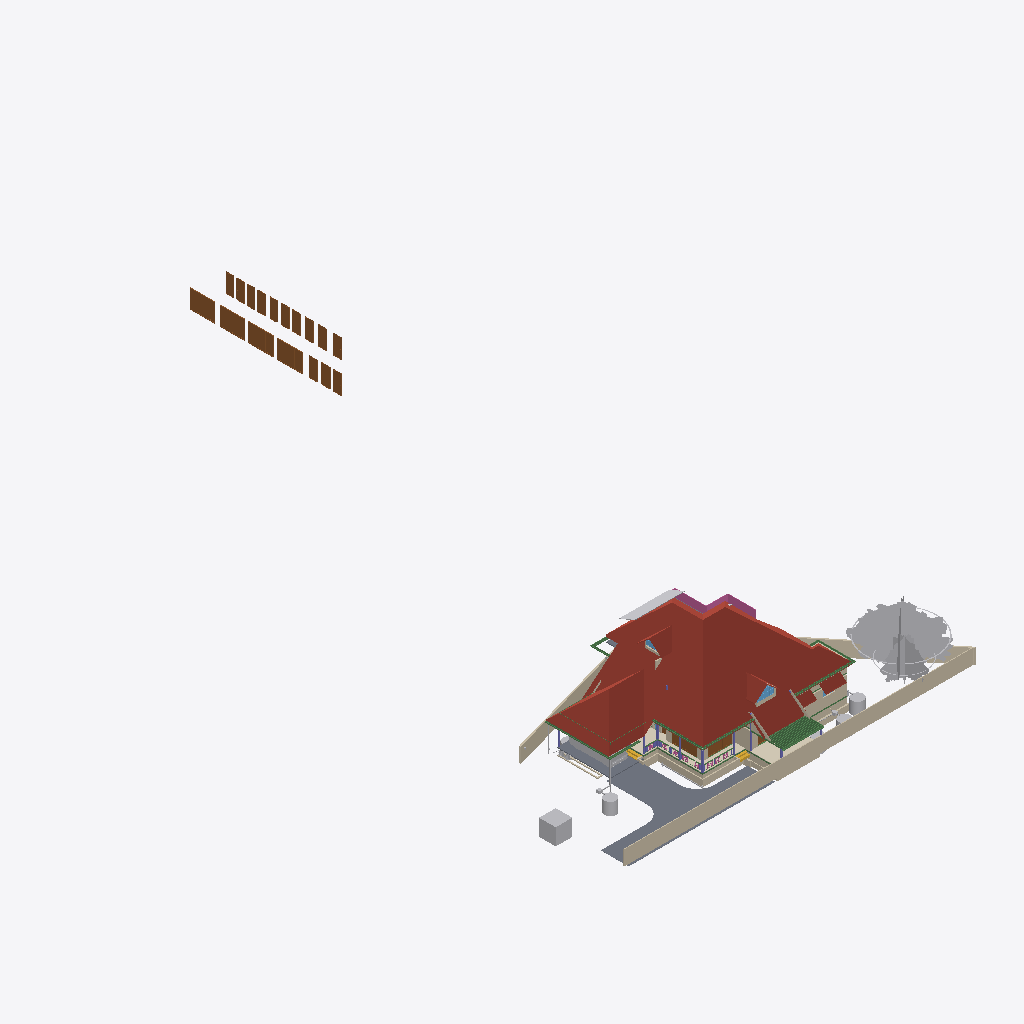
Isometric view of an IFC building model (IFC-SPF (STEP), schema IFC4X3, length unit metre), seen from the south-west, elements coloured by IFC class (only those large enough to see are counted): 34 walls (beige), 24 beams (green), 20 doors (brown), 18 other elements (light grey), 7 columns (violet), 6 roofs (red-brown), 3 slabs (grey), 2 coverings (cream), 2 windows (light blue), 2 stair flights (yellow), 1 railing (pink).
Extent 43.3 m × 70.7 m × 22.5 m (x, y, z). Storeys (13): 00 at 0.00 m; AC at 0.00 m; Plumbing at 0.00 m; Footing at 0.00 m; Verandah at 0.00 m; GFWall at 0.00 m; schedule at 0.00 m; GF at 0.45 m; Electrical at 1.20 m; GFLintel at 2.55 m; FF at 3.60 m; FFLintel at 5.80 m; SF at 6.45 m. Elements (1123): 265 IfcWall, 186 IfcBeam, 126 IfcColumn, 112 IfcPipeSegment, 48 IfcFurniture, 42 IfcSwitchingDevice, 39 IfcDoor, 31 IfcLamp, 28 IfcSlab, 24 IfcOutlet, 24 IfcWindow, 21 IfcRailing.

HEADER;
FILE_DESCRIPTION(('ViewDefinition[DesignTransferView]'),'2;1');
FILE_NAME('AnilIFC.ifc','2025-09-25T17:05:44+05:30',('Arunarchitect','arunmr801@gmail.com'),('',''),'IfcOpenShell 0.8.3-post1','Bonsai 0.8.3-post1','Nobody');
FILE_SCHEMA(('IFC4X3'));
ENDSEC;
DATA;
#1=IFCPROJECT('0$WNUybvfAYORhaB4XNFsz',$,'My Project',$,$,$,$,(#14,#26),#9);
#30=IFCSITE('3M0IN1zgbAER3qQbvbHEyN',$,'My Site',$,$,#21593,$,$,$,$,$,$,$,$);
#2446=IFCSITE('1Q_c7uVcTCngKTLSlSECoW',$,'Site',$,$,#21603,#2459,$,$,$,$,$,$,$);
#36=IFCBUILDING('1$IA7hdqP7iPKszbJPMQXv',$,'AnilBuilding',$,$,#21598,$,$,$,$,$,$);
#42=IFCBUILDINGSTOREY('2kIwN_l2HEff17hxWulS$t',$,'00',$,$,#21448,$,$,$,$);
#96=IFCBUILDINGSTOREY('1ytHU9NMr9xuhR6nOuParS',$,'GF',$,$,#259126,$,$,$,$);
#113=IFCBUILDINGSTOREY('02Wk4pOKz6S8OjqfsSxw3f',$,'FF',$,$,#212981,$,$,$,$);
#12120=IFCBUILDINGSTOREY('30jjxh13H5ZfRPWBSBUv3P',$,'GFLintel',$,$,#205699,$,$,$,$);
#63201=IFCBUILDINGSTOREY('29$z2S3$n8RvRPKj7iW$sZ',$,'SF',$,$,#63429,$,$,$,$);
#254164=IFCBUILDINGSTOREY('0hSkQ7R7j6iwbn$mabHG_z',$,'AC',$,$,#254180,$,$,$,$);
#254475=IFCBUILDINGSTOREY('17e8_SOoX1N969VhM7p27j',$,'Plumbing',$,$,#254491,$,$,$,$);
#276300=IFCBUILDINGSTOREY('2Qmj$XeZb8nw_ZcmXcYRB7',$,'FFLintel',$,$,#276326,$,$,$,$);
#292157=IFCBUILDINGSTOREY('1BrinBLvn9VPZ2DwTGsjMK',$,'Footing',$,$,#292173,$,$,$,$);
#293765=IFCBUILDINGSTOREY('3pVexKP5P8iukW5Nd8aFrc',$,'Verandah',$,$,#293781,$,$,$,$);
#297723=IFCBUILDINGSTOREY('2pr7wGpJ56cP6TafPwDVS2',$,'GFWall',$,$,#297739,$,$,$,$);
#310266=IFCBUILDINGSTOREY('1nR_hxgln2egxOZBXRaUnL',$,'schedule',$,$,#310282,$,$,$,$);
#316611=IFCBUILDINGSTOREY('2LRAlnEnr8vBpshAssS5bz',$,'Electrical',$,$,#318048,$,$,$,$);
#344587=IFCROOF('2lGNaZxsb6Zg3D5Edc6f0Q',$,'Roof Bottom',$,$,#344607,#344588,$,.GABLE_ROOF.);
#15105=IFCWALL('2$tbsWQJT3PftHdFdSZRzF',$,'Wall',$,$,#299408,#15116,$,$);
#102656=IFCSLAB('0PC2wOFKfA58MASSpvqWe1',$,'Slab',$,$,#260181,#102677,$,$);
#76381=IFCGEOGRAPHICELEMENT('2pfiLi3vv79x_8U6RE3CYp',$,'GeographicElement',$,$,#76413,#76449,$,$);
#74869=IFCGEOGRAPHICELEMENT('3qyTpdBrLCaxCPBVEhKmZp',$,'GeographicElement',$,$,#76320,#74901,$,$);
#14884=IFCWALL('0MuvIxI8bFFxmzWw1hEsL7',$,'Wall',$,$,#70633,#14890,$,$);
#245824=IFCEARTHWORKSCUT('3BB3EOeNDBbh3wKPIfxmm_',$,'test',$,$,#245839,#245834,$,.BASE_EXCAVATION.);
#14987=IFCWALL('3QvJTaeo13jR4q00Btfvpq',$,'Wall',$,$,#70690,#14998,$,$);
#277722=IFCCOVERING('2qKwhCDGX0KgYMPSj_J_bq',$,'Covering.001',$,$,#277771,#277738,$,$);
#97782=IFCSLAB('2H_RNqbb95NBqUBEz4KwU3',$,'Slab',$,$,#297238,#97803,$,$);
#604=IFCWALL('0vQHFjq6DDjRfeuf4$xxQH',$,'Wall',$,$,#297780,#615,$,$);
#72542=IFCRAILING('3bKjReW_fEWf_wKXOUQaxn',$,'Railing',$,'FRAMELESS_PANEL',#213066,#72548,$,.USERDEFINED.);
#349062=IFCDOOR('1d_L1XbOr2$RhBVbr3PGz$',$,'Door',$,$,#349396,#349247,'15',$,$,$,$,$);
#311697=IFCDOOR('3_Bfj7u_j3kQ2MuxMSBf7n',$,'Door',$,$,#316183,#349470,'15',$,$,$,$,$);
#311719=IFCDOOR('3NIientTrEwxZNK_5gv63$',$,'Door',$,$,#316198,#349499,'17',$,$,$,$,$);
#311501=IFCDOOR('3BVltHfG56uedHNHjWxg9Z',$,'Door',$,$,#316168,#349441,'16',$,$,$,$,$);
#277772=IFCCOVERING('3MYM6S3Jf0_O8wl3_PMk7D',$,'Covering.001',$,$,#277855,#277788,$,$);
#14820=IFCROOF('1EEDnyg619iApgvq3uLgim',$,'Roof',$,$,#290906,#14833,$,.GABLE_ROOF.);
#9759=IFCVEHICLE('1oADfEVWn0tPCUY0EM8eBG',$,'Vehicle',$,$,#44509,#9791,$,$);
#64968=IFCROOF('00wtA$4sbDYBbQXDkcAZ8_',$,'Roof',$,$,#339007,#64974,$,.GABLE_ROOF.);
#280437=IFCWASTETERMINAL('0ACW8ZK3T9sgaU1NqdioGs',$,'WasteTerminal',$,$,#280464,#280448,$,$);
#309811=IFCWASTETERMINAL('2uVJUZjwn0LwzRVFqSxTma',$,'WasteTerminal',$,$,#309853,#309822,$,$);
#13272=IFCROOF('1fNnHheW1DS9OM80bg67kK',$,'Roof',$,$,#339002,#13283,$,$);
#299=IFCWALL('3YOHcsAdT3PO$57Bo2wlO0',$,'Wall',$,$,#297765,#310,$,$);
#344539=IFCROOF('3n7emyC2bBxh5b5JSUhM1U',$,'Roof Bottom',$,$,$,#344554,$,.GABLE_ROOF.);
#345601=IFCDOOR('1iZkmp$6H4KOx_6AYWPvEY',$,'Door',$,$,#346910,#345609,$,$,$,$,$,$);
#345679=IFCDOOR('2bedH1PezAq81aXx68$$D5',$,'Door',$,$,#346937,#345687,$,$,$,$,$,$);
#311385=IFCDOOR('27YVPoIOr1Nh8Z0RjcMAFi',$,'Door',$,$,#316038,#311399,'12',2.25,1.0,$,$,$);
#108193=IFCWALL('38yg6S11D6T8pfRZfWcKyh',$,'Wall',$,$,#293024,#108192,$,$);
#311639=IFCDOOR('1eFGRif5z6mOS39uIm4_Fx',$,'Door',$,$,#316023,#311653,'11',2.25,1.0,$,.SINGLE_SWING_RIGHT.,$);
#311668=IFCDOOR('1_PlLTT4XET9yocBLGhl9G',$,'Door',$,$,#347831,#349541,'01',2.25,1.20000004768372,$,.DOUBLE_DOOR_SINGLE_SWING.,$);
#311356=IFCDOOR('2vTXB2YtLCuuTlZZPqT2P_',$,'Door',$,$,#346210,#311370,'13',2.25,1.0,$,$,$);
#311414=IFCDOOR('2FKYinZyLEE8Tf6yk3p_Yj',$,'Door',$,$,#312683,#311428,'02',2.25,1.0,$,.SINGLE_SWING_LEFT.,$);
#311552=IFCDOOR('1FvWwLwoz1_gMBDtLCB24L',$,'Door',$,$,#315842,#311566,'04',2.25,1.0,$,.SINGLE_SWING_RIGHT.,$);
#311741=IFCDOOR('34fDwp$5f8KwXpIoGkND8o',$,'Door',$,$,#312698,#311755,'03',2.25,1.0,$,$,$);
#311327=IFCDOOR('26vnbc8gL4yuAewohs2aVB',$,'Door',$,$,#315890,#311341,'05',2.25,1.0,$,$,$);
#311581=IFCDOOR('1lgPbCJYr0qRxTBjhwUfEr',$,'Door',$,$,#315905,#311595,'07',2.25,1.0,$,$,$);
#311610=IFCDOOR('0aTGfoO5TCYRK7l4$prlUA',$,'Door',$,$,#315993,#311624,'09',2.25,0.899999976158142,$,.SINGLE_SWING_LEFT.,$);
#13124=IFCROOF('2Wc40MyBn5PgqI1Y_x0pIx',$,'Roof',$,$,#259131,#13135,$,$);
#57461=IFCWALL('22p$gjPlf4_fmH50hLiwEg',$,'Wall',$,$,#165724,#57472,$,$);
#311472=IFCDOOR('1nWsMc2dn3wQ4RF0zus0Gi',$,'Door',$,$,#316008,#311486,'10',2.25,0.899999976158142,$,$,$);
#311443=IFCDOOR('26l9_soRL1xOFQFQAaLUbd',$,'Door',$,$,#315960,#311457,'08',2.25,0.850000023841858,$,.SINGLE_SWING_RIGHT.,$);
#60995=IFCBEAM('1FTpcMGGL2n8PceFie_U$1',$,'Beam',$,$,#299352,#61006,$,$);
#311276=IFCDOOR('2BowO6fBb2iv8uRqPZ6yUm',$,'Door',$,$,#315875,#311290,'06',2.25,0.850000023841858,$,.SINGLE_SWING_RIGHT.,$);
#107309=IFCWALL('0AYgth6drBEOllPZshHXux',$,'Wall',$,$,#292924,#107308,$,$);
#223682=IFCWALL('0zCz44_Ff9SwPsADh9hv8o',$,'Wall',$,$,#293852,#223693,$,$);
#59897=IFCBEAM('281e41i4XAn8FRYAA9Vr36',$,'Beam',$,$,#299387,#59908,$,$);
#223284=IFCWALL('1kJplBRRT1Fh3voe2XeS0$',$,'Wall',$,$,#293797,#223295,$,$);
#59682=IFCBEAM('0V2GHbJjfFLAdRNeeuYlrk',$,'Beam',$,$,#299367,#59693,$,$);
#59556=IFCBEAM('3DacxyAcb1rgkIRB6bKKvQ',$,'Beam',$,$,#299347,#59567,$,$);
#223342=IFCWALL('2UZAob87z8egHUuMapM6YH',$,'Wall',$,$,#293802,#223353,$,$);
#57537=IFCWALL('0RVWYaWSX1oeXNJZV9D28p',$,'Wall',$,$,#165897,#57548,$,$);
#103948=IFCWALL('1Cj$UGtf1B4QiuWmlbVfFE',$,'Wall',$,$,#213356,#103983,$,$);
#69192=IFCWINDOW('3gfht8fMP7JfEBXvWhCim9',$,'Window',$,$,#222481,#69223,$,$,$,$,$,$);
#223708=IFCWALL('2Sb16Eown1zPF$UoKLkEa8',$,'Wall',$,$,#293882,#223719,$,$);
#223808=IFCWALL('3LR46tNHL5SgFBdnIrcJII',$,'Wall',$,$,#293872,#223819,$,$);
#255010=IFCWASTETERMINAL('04n5z4SPz4qQLjx2oBzJTv',$,'WasteTerminal',$,$,#255037,#255021,$,$);
#268=IFCWALL('2RgLl6fRz15frDI_PC4t9e',$,'Wall',$,$,#297990,#279,$,$);
#63740=IFCSOLARDEVICE('1CxKK0ARjESwlyTgw2PHYK',$,'SolarDevice',$,$,#338877,#63757,$,$);
#37165=IFCWALL('1jv1$ib1XDYuoVZOluvqnT',$,'Wall',$,$,#222471,#37171,$,$);
#223504=IFCWALL('0innmTaULBJf$tizgAOYBd',$,'Wall',$,$,#293817,#223515,$,$);
#59931=IFCBEAM('0vtLnhG3P5cgIuqJwVA0lM',$,'Beam',$,$,#299382,#59942,$,$);
#72671=IFCBEAM('2zub4Ha99Aj9oO_EQOFtU0',$,'Beam',$,$,#299372,#72682,$,$);
#63686=IFCSOLARDEVICE('1E3Ei46L9EEA1iA6mP8CQj',$,'SolarDevice',$,$,#338862,#63703,$,$);
#63704=IFCSOLARDEVICE('0okDAOKnrFeeNvHcwWiVvX',$,'SolarDevice',$,$,#338867,#63721,$,$);
#63722=IFCSOLARDEVICE('0DxOB6FuTFKvp4U7QPKTEJ',$,'SolarDevice',$,$,#338872,#63739,$,$);
#63626=IFCSOLARDEVICE('2Y76QvoJn31vj68BUPbVKA',$,'SolarDevice',$,$,#338852,#63658,$,$);
#105368=IFCWALL('2gTdv1RInDxuvjRFzZUWkf',$,'Wall',$,$,#213396,#105403,$,$);
#63668=IFCSOLARDEVICE('0_WzWvePX97uU6AQGcAbrx',$,'SolarDevice',$,$,#338857,#63685,$,$);
#15970=IFCSTAIRFLIGHT('1zHrWCwoH2Gge8QEURBHHz',$,'StairFlight',$,$,#21483,#16200,$,2,1,0.150000005960464,0.25,.STRAIGHT.);
#6545=IFCSTAIRFLIGHT('3mjK21MVj5Wxp88atmNL9l',$,'StairFlight',$,$,#60989,#6544,$,2,1,0.150000005960464,0.25,.STRAIGHT.);
#73000=IFCWALL('3z7g50jMX4Rh8$1_kKCMxL',$,'Wall',$,$,#165780,#73011,$,$);
#269637=IFCWALL('0vRpqCLKvFo8ofEpYSYBxH',$,'Wall',$,$,#270260,#269677,$,$);
#58608=IFCBEAM('2HAkqdXEX00x3EY8IiHZ6E',$,'Beam',$,$,#260186,#58619,$,$);
#62755=IFCBEAM('1aSVv8HwX56wZQn_oG$9rN',$,'Beam',$,$,#299342,#62766,$,$);
#38948=IFCWALL('0ipxxeBA962ABePks$Jpav',$,'Wall',$,$,#166017,#38979,$,$);
#10129=IFCCOLUMN('0cLXe2mTLE_wJoOhfD9hjV',$,'Column',$,$,#100748,#10140,$,$);
#224181=IFCBEAM('1lOzUHGlPFNPq2APRJQhx3',$,'Beam',$,$,#293897,#224192,$,$);
#280465=IFCWASTETERMINAL('1uBGk1gxzE9hTrqFRynQQB',$,'WasteTerminal',$,$,#280637,#280476,$,$);
#149790=IFCBEAM('1a$n3x3YjFg97HuR3xHsyR',$,'Beam',$,$,#292629,#149801,$,$);
#252257=IFCPIPESEGMENT('1RqUWIGuv25gO4msIGhaL6',$,'PipeSegment',$,$,#309969,#252291,$,.FLEXIBLESEGMENT.);
#57210=IFCWALL('3YfBuLdxrF$B0Hmh7k8yp1',$,'Wall',$,$,#165760,#57216,$,$);
#10157=IFCCOLUMN('0bIFF5SBjDoRMG3rDoukFJ',$,'Column',$,$,#100682,#10168,$,$);
#224306=IFCBEAM('2qh6QHiQvE0f1IxK_gahKm',$,'Beam',$,$,#293902,#224317,$,$);
#255038=IFCWASTETERMINAL('3rfLcqKxX4Kf8swMGSeBcG',$,'WasteTerminal',$,$,#255070,#255049,$,$);
#61135=IFCBEAM('2tDWwdP3v1XvrEdXuWt_Le',$,'Beam',$,$,#338847,#61146,$,$);
#223410=IFCWALL('0jgQoivNX8LBeianpGHm74',$,'Wall',$,$,#293807,#223421,$,$);
#13296=IFCBEAM('01KK717m96$gtpPFfcDtx3',$,'Beam',$,$,#260346,#13307,$,$);
#69450=IFCWALL('2eUL8cGAP6uQzb5Eg5WmIF',$,'Wall',$,$,#290916,#69491,$,$);
#223614=IFCWALL('2oe1WAbHj0Nw0GtQCoYwyP',$,'Wall',$,$,#293857,#223625,$,$);
#61050=IFCBEAM('2_UtogaNv4kggKwHc4OdY3',$,'Beam',$,$,#299337,#61061,$,$);
#573=IFCWALL('2Qu9Lk0Sn4FwvPmybXWNcw',$,'Wall',$,$,#297800,#584,$,$);
#104983=IFCCOLUMN('0BCQZOL119lxOx3cYmlbeY',$,'Column',$,$,#105093,#104994,$,$);
#205157=IFCPIPESEGMENT('24DJyNrMPAQvaqyCECJ5MG',$,'PipeSegment',$,$,#254582,#205191,$,.FLEXIBLESEGMENT.);
#44653=IFCSLAB('3rFgv04XT5ZuwL3FGQfYIr',$,'Slab',$,$,#298100,#44667,$,$);
#69262=IFCWINDOW('1a6X87O6z3_eeFU_zih351',$,'Window',$,$,#290926,#69293,$,$,$,$,$,$);
#60224=IFCCOLUMN('21fg78kT96Ze2S49XLk00m',$,'Column',$,$,#100737,#60235,$,$);
#223216=IFCWALL('3zJ7Myx7H2ORNWcQ3MghXT',$,'Wall',$,$,#293812,#223227,$,$);
#43104=IFCCOLUMN('0AKTXMY8H7_vEpAjoEnuCB',$,'Column',$,$,#100770,#43115,$,$);
#69814=IFCWALL('2L53LgZQT9FvntZ8hhDOU$',$,'Wall',$,$,#213371,#69857,$,$);
#246023=IFCWALL('2eokyDV5b6SvRqqpAJbgf$',$,'Wall',$,$,#294820,#246043,$,$);
#48854=IFCBEAM('3U47t32W1D9x3RIjIi17rc',$,'Beam',$,$,#259331,#48865,$,$);
#107624=IFCWALL('1tFBn4ENT5ceAaDyeryWAe',$,'Wall',$,$,#292989,#107623,$,$);
#12250=IFCDOOR('2BRBKprhj7ox11yrDLu5ws',$,'Door',$,$,#347493,#36046,'14',$,$,$,$,$);
#245171=IFCWALL('2oIO__r$v64eRSNyg638$S',$,'Wall',$,$,#293832,#245191,$,$);
#2571=IFCCOLUMN('1sIRRfsbn1PvmG0UUIkt3R',$,'Column',$,$,#100661,#2582,$,$);
#2514=IFCCOLUMN('04srOHgFnESv2c7W4nx5bc',$,'Column',$,$,#260666,#2527,$,$);
#252021=IFCDISTRIBUTIONCHAMBERELEMENT('2_zYcsma5D$8kzzX_TF0i3',$,'DistributionChamberElement',$,$,#254877,#252034,$,$);
#25764=IFCWALL('3xt5gn$ijE38abE2GTy7Nn',$,'Wall',$,$,#213361,#25775,$,$);
#900=IFCWALL('1fOjCHp7n9IvAaRIenRr6l',$,'Wall',$,$,#297840,#911,$,$);
#285907=IFCBEAM('0cBIV7lCz6mAa6yV4lJURZ',$,'Beam',$,$,#298160,#285918,$,$);
#9845=IFCBEAM('2GaElzDELAMf9uZ0HgoOwe',$,'Beam',$,$,#344635,#9844,$,$);
#344676=IFCBEAM('2Hf07J5WP0T9AVYZKaUwyc',$,'Beam',$,$,#345490,#344699,$,$);
#344851=IFCBEAM('2RkQ_0jpj2rOYb6xNx9qYI',$,'Beam',$,$,#345515,#344874,$,$);
#344921=IFCBEAM('3uQwAgR3b258KOJmWgpCdX',$,'Beam',$,$,#345525,#344944,$,$);
#345061=IFCBEAM('3wMCX$ApbAdv50WZ44NrMV',$,'Beam',$,$,#345545,#345084,$,$);
#345201=IFCBEAM('2rqHq6dEzFE8NESSoTWcy8',$,'Beam',$,$,#345565,#345224,$,$);
#345306=IFCBEAM('3hipaBsYT4NRO3DnDsenzF',$,'Beam',$,$,#345580,#345329,$,$);
#345376=IFCBEAM('29Ft$1qmPBGgBm57T2RlAf',$,'Beam',$,$,#345590,#345399,$,$);
ENDSEC;
